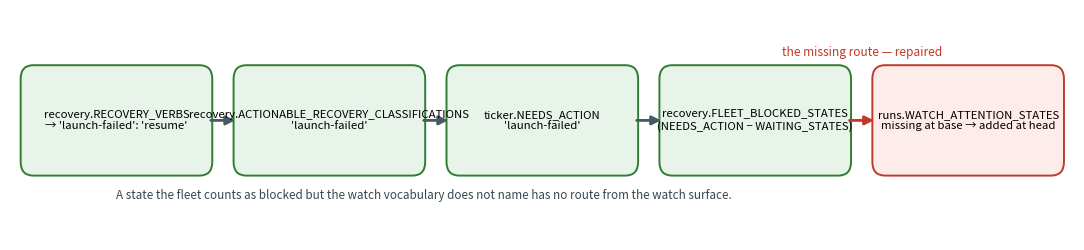

The matplotlib source for this figure: (Note: this script raises an exception after producing the figure.)
"""Where a launch-failed run is named, and the edge that was missing.

The recovery classifier emits `launch-failed`, marks it actionable, and the
ticker's action set carries it, so the fleet's blocked bucket counts it. The
watch vocabulary did not name it, so a coordinator reading the watch surface
had no route to the run. The figure shows the four vocabularies in order and
marks the repaired edge into the watch set.
"""

from __future__ import annotations

import matplotlib

matplotlib.use("Agg")
import matplotlib.pyplot as plt
from matplotlib.patches import FancyArrowPatch, FancyBboxPatch

BOXES = [
    ("recovery.RECOVERY_VERBS\n→ 'launch-failed': 'resume'", True),
    ("recovery.ACTIONABLE_RECOVERY_CLASSIFICATIONS\n'launch-failed'", True),
    ("ticker.NEEDS_ACTION\n'launch-failed'", True),
    ("recovery.FLEET_BLOCKED_STATES\n(NEEDS_ACTION − WAITING_STATES)", True),
    ("runs.WATCH_ATTENTION_STATES\nmissing at base → added at head", False),
]

fig, ax = plt.subplots(figsize=(11, 2.6))
ax.set_xlim(0, len(BOXES))
ax.set_ylim(0, 1)
ax.axis("off")

w, h, y = 0.86, 0.44, 0.30
centres = []
for i, (label, carried) in enumerate(BOXES):
    x = i + 0.07
    fix = i == len(BOXES) - 1
    face = "#e8f4ea" if not fix else "#fdecea"
    edge = "#2e7d32" if not fix else "#c0392b"
    ax.add_patch(
        FancyBboxPatch(
            (x, y), w, h, boxstyle="round,pad=0.02,rounding_size=0.06",
            linewidth=1.4, edgecolor=edge, facecolor=face,
        )
    )
    ax.text(x + w / 2, y + h / 2, label, ha="center", va="center", fontsize=8.2)
    centres.append(x + w / 2)

for a, b in zip(centres, centres[1:]):
    fixed = b == centres[-1]
    ax.add_patch(
        FancyArrowPatch(
            (a + w / 2, y + h / 2), (b - w / 2, y + h / 2),
            arrowstyle="-|>", mutation_scale=13,
            linewidth=2.0, color="#c0392b" if fixed else "#455a64",
            linestyle="-" if fixed else "-",
        )
    )

ax.text(
    (centres[-2] + centres[-1]) / 2, y + h + 0.06,
    "the missing route — repaired", ha="center", fontsize=8.6, color="#c0392b",
)
ax.text(
    0.5, y - 0.12,
    "A state the fleet counts as blocked but the watch vocabulary does not name "
    "has no route from the watch surface.",
    ha="left", fontsize=8.4, color="#37474f",
)

fig.tight_layout()
fig.savefig(
    "docs/figures/the-suite-is-green-at-head/launch-failed-attention-route.png",
    dpi=160,
)
